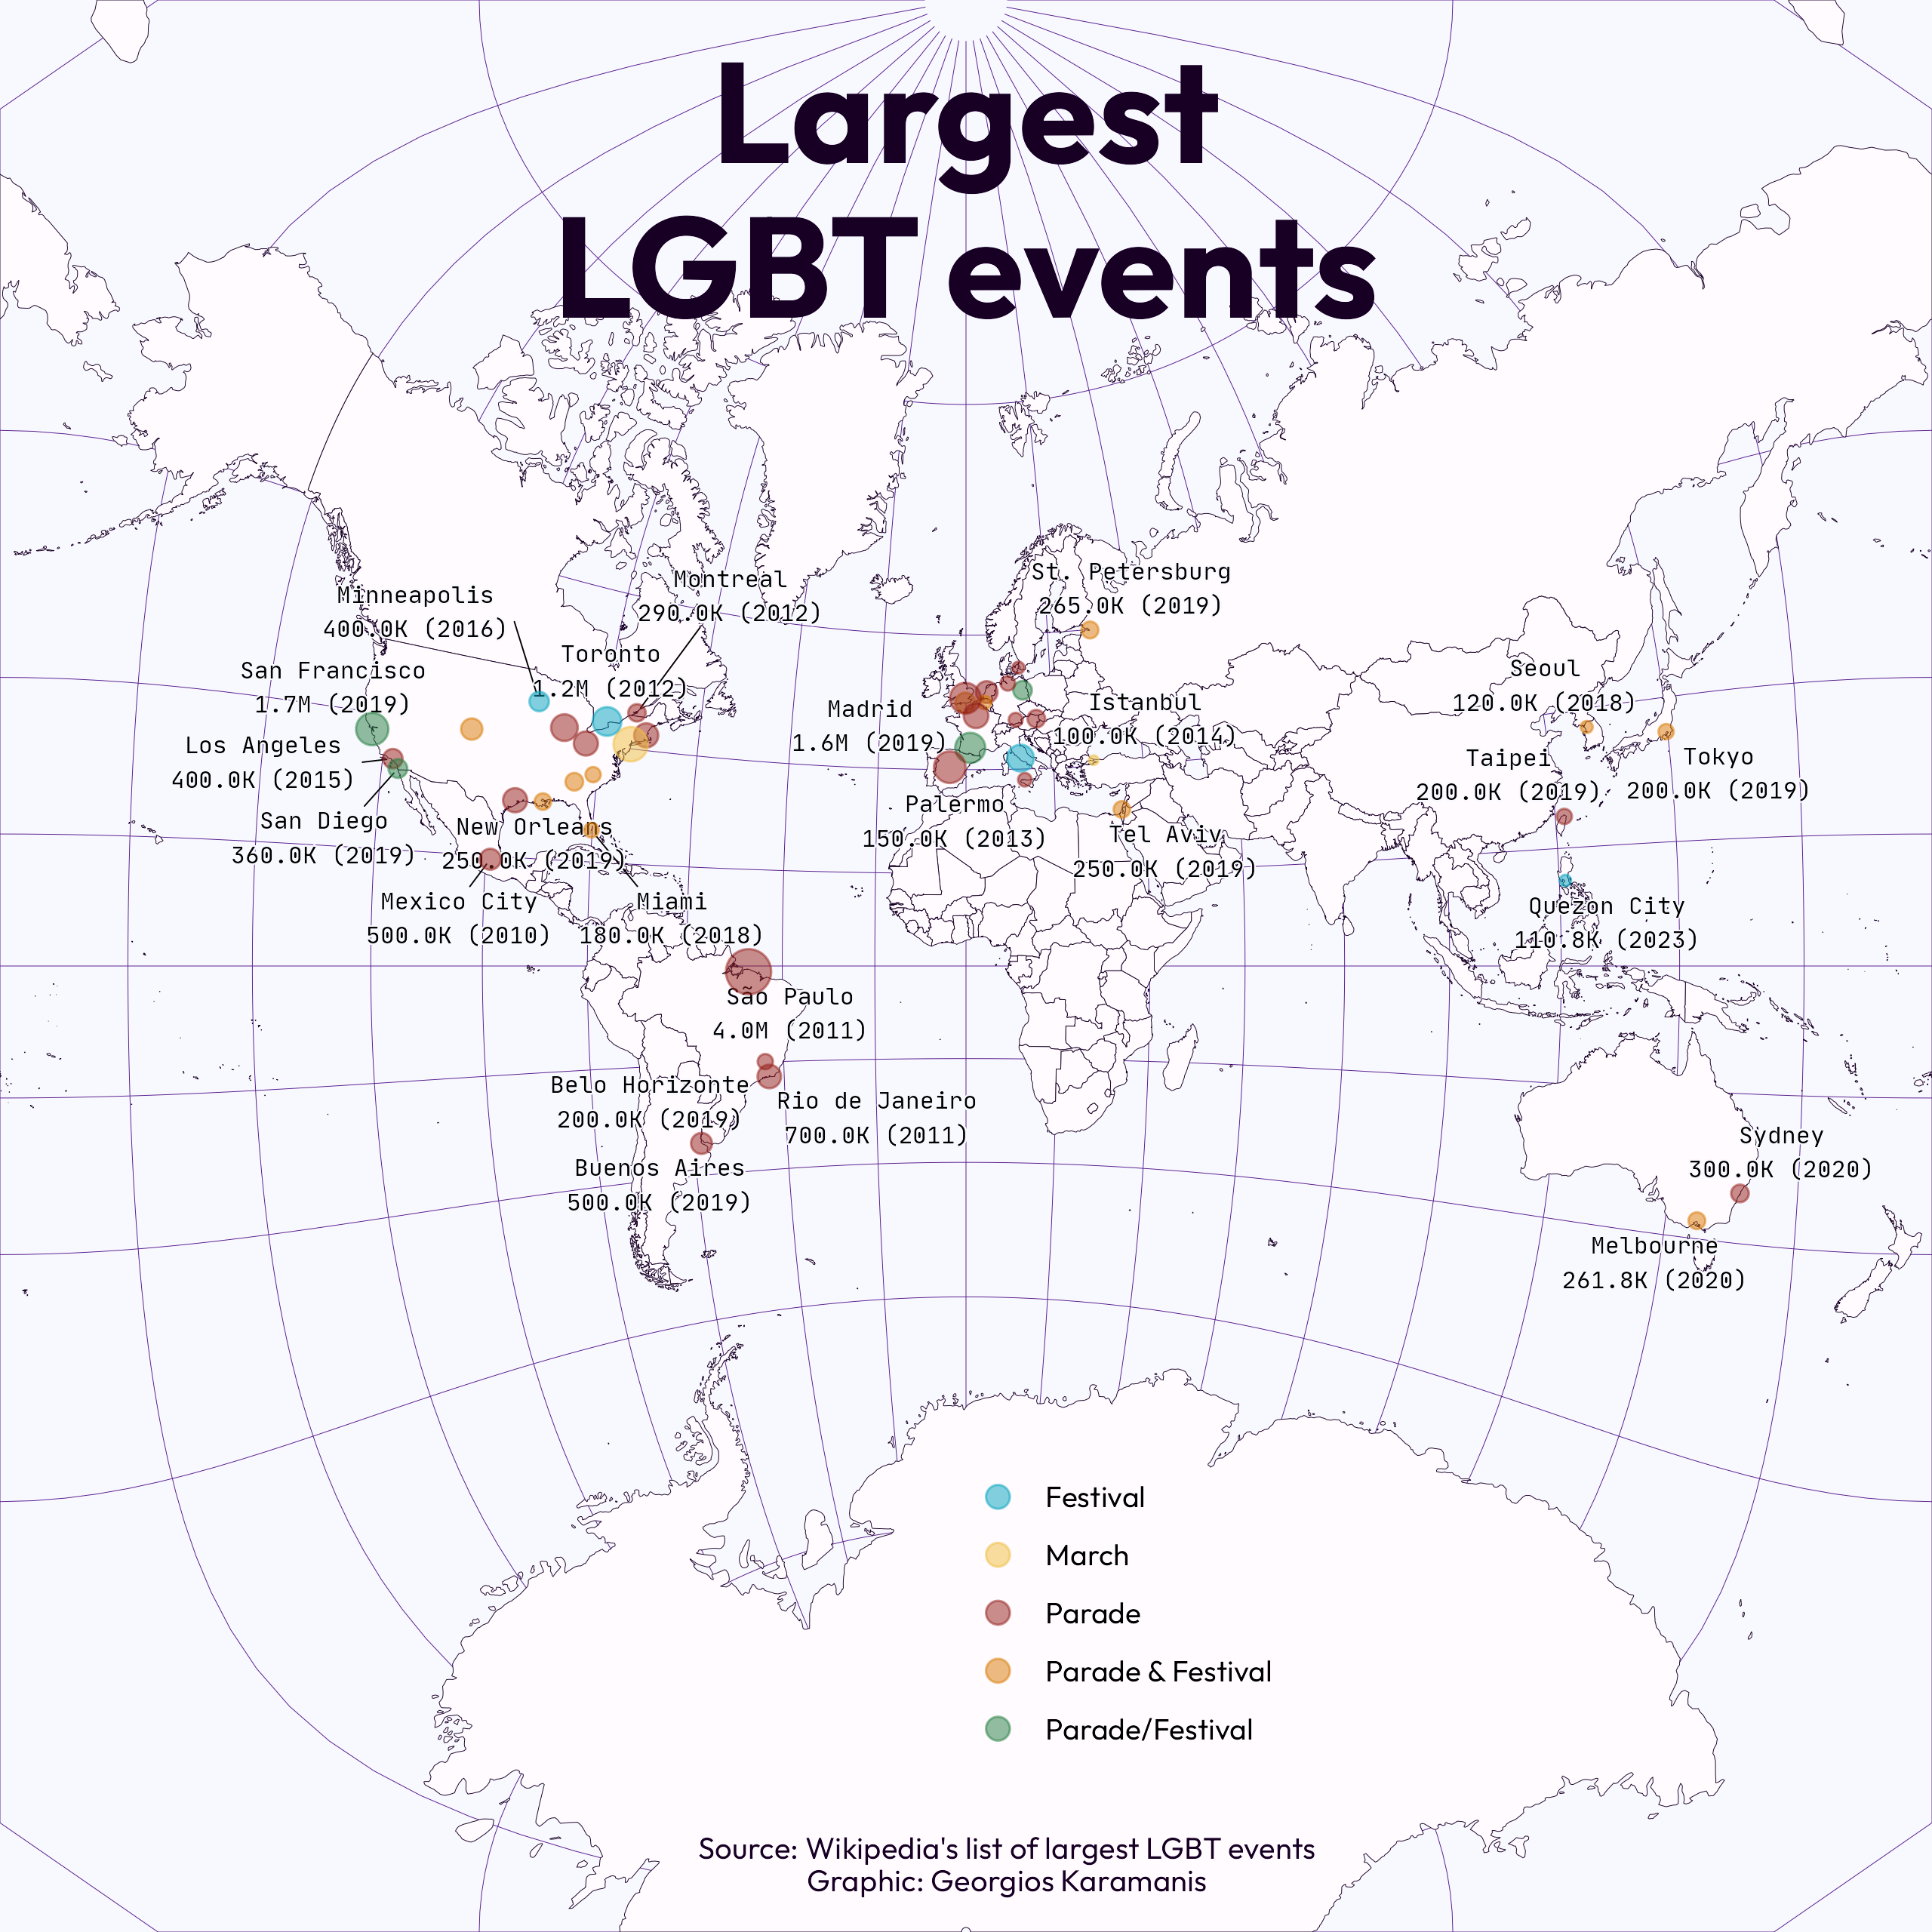

Write the R code that produced this figure.
library(tidyverse)
library(rvest)
library(tidygeocoder)
library(camcorder)

gg_record(here::here("30daymap-temp/"), width = 8, height = 8, dpi = 320)

events_raw <- read_html("https://en.wikipedia.org/wiki/List_of_largest_LGBT_events") %>% 
  html_table() %>% 
  .[[4]] %>% 
  janitor::clean_names()

events <- events_raw %>% 
  mutate(
    rank = str_remove(rank, " \\(tie\\)"),
    organizers_statistics = str_remove(organizers_statistics, "\\+*\\[.+"),
    organizers_statistics = parse_number(organizers_statistics),
    authorities_statistics = str_remove(authorities_statistics, "\\+*\\[.+"),
    authorities_statistics = parse_number(authorities_statistics),
    attendance = if_else(!is.na(organizers_statistics), organizers_statistics, authorities_statistics)
  ) %>% 
  group_by(city) %>% 
  slice_max(order_by = year, n = 1) %>% 
  ungroup()

world <- rnaturalearthdata::countries50 %>% 
  sf::st_as_sf()

coords <- geo(events$city)

events_coords <- events %>% 
  left_join(coords, by = c("city" = "address")) %>% 
  sf::st_as_sf(coords = c("long", "lat"), crs = sf::st_crs(world))

f1 <- "Outfit"
f2 <- "JetBrains Mono"

ggplot(events_coords) +
  geom_sf(data = world, linewidth = 0.1, fill = "#FFFBFF", color = "#180025") +
  ggrepel::geom_text_repel(aes(label = paste0(city, "\n", scales::number(attendance, accuracy = 0.1, scale_cut = scales::cut_short_scale()), " (", year, ")"), geometry = geometry), stat = "sf_coordinates", family = f2, size = 2.5, max.overlaps = 16, seed = 99, segment.size = 0.2, point.padding = 0.1, bg.color = "#F8F8FF") +
  geom_sf(aes(size = attendance, color = type), alpha = 0.5) +
  # Title
  annotate("text", 0, 0.95e7, label = "Largest\nLGBT events", size = 15, family = f1, lineheight = 0.9, fontface = "bold", color = "#180025") +
  # Caption
  annotate("text", 5e5, -1.1e7, label = "Source: Wikipedia's list of largest LGBT events\nGraphic: Georgios Karamanis", size = 3.2, family = f1, lineheight = 0.9, color = "#180025") +
  MetBrewer::scale_color_met_d("Lakota") +
  coord_sf(crs = "+proj=adams_ws1", expand = FALSE) +
  guides(
    size = FALSE,
    color = guide_legend(override.aes = list(size = 3))
    ) +
  theme_void(base_family = f1) +
  theme(
    legend.position = c(0.58, 0.17),
    legend.title = element_blank(),
    plot.background = element_rect(fill = "#F8F8FF", color = NA),
    panel.grid = element_line(size = 0.1, color = "purple4")
  )
  
